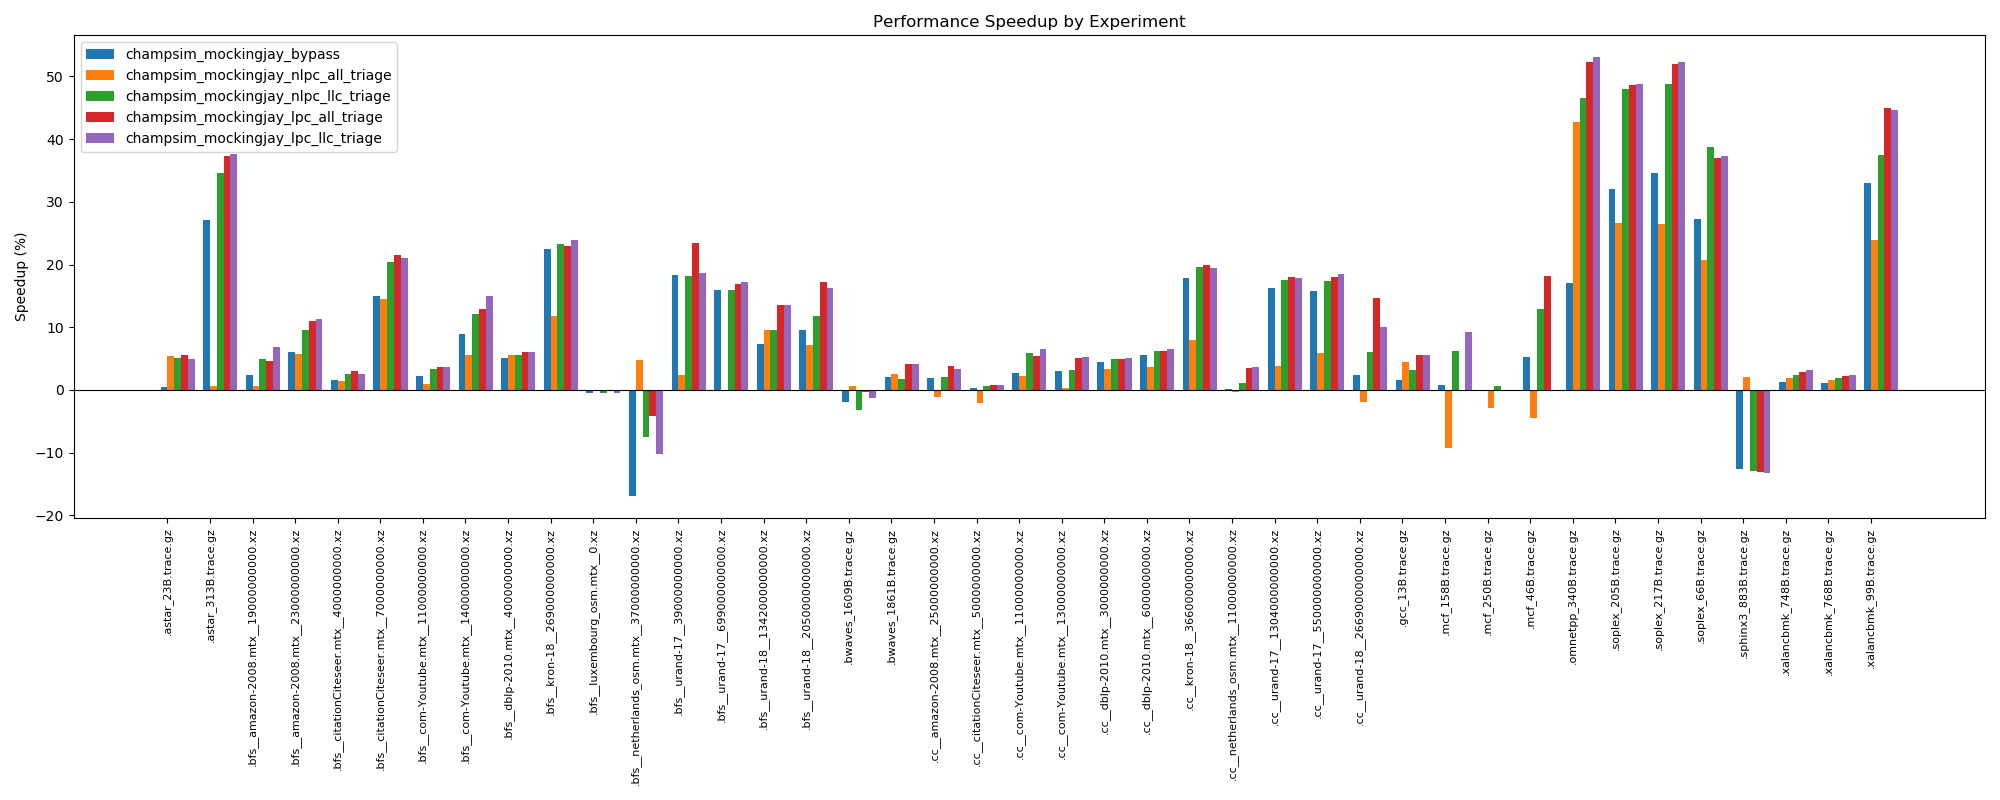

Values plotted in this chart, from the file beside it:
Benchmark, Baseline_IPC, champsim_mockingjay_bypass_IPC, champsim_mockingjay_bypass_Speedup, champsim_mockingjay_nlpc_all_triage_IPC, champsim_mockingjay_nlpc_all_triage_Spee…, champsim_mockingjay_nlpc_llc_triage_IPC, champsim_mockingjay_nlpc_llc_triage_Spee…, champsim_mockingjay_lpc_all_triage_IPC, champsim_mockingjay_lpc_all_triage_Speed…, champsim_mockingjay_lpc_llc_triage_IPC, champsim_mockingjay_lpc_llc_triage_Speed…
.astar_23B.trace.gz, 0.5914, 0.5946, 0.54%, 0.6238, 5.48%, 0.6219, 5.16%, 0.6244, 5.58%, 0.6206, 4.94%
.astar_313B.trace.gz, 0.3657, 0.465, 27.15%, 0.3679, 0.60%, 0.492, 34.54%, 0.5024, 37.38%, 0.5032, 37.60%
.bfs__amazon-2008.mtx__19000000000.xz, 1.385, 1.418, 2.38%, 1.393, 0.58%, 1.453, 4.91%, 1.45, 4.69%, 1.479, 6.79%
.bfs__amazon-2008.mtx__23000000000.xz, 1.065, 1.129, 6.01%, 1.126, 5.73%, 1.167, 9.58%, 1.183, 11.08%, 1.186, 11.36%
.bfs__citationCiteseer.mtx__4000000000.x…, 1.301, 1.321, 1.54%, 1.319, 1.38%, 1.334, 2.54%, 1.341, 3.07%, 1.334, 2.54%
.bfs__citationCiteseer.mtx__7000000000.x…, 0.8, 0.9202, 15.02%, 0.9165, 14.56%, 0.963, 20.37%, 0.9724, 21.55%, 0.9686, 21.07%
.bfs__com-Youtube.mtx__11000000000.xz, 1.134, 1.159, 2.20%, 1.145, 0.97%, 1.172, 3.35%, 1.176, 3.70%, 1.176, 3.70%
.bfs__com-Youtube.mtx__14000000000.xz, 1.381, 1.505, 8.98%, 1.458, 5.58%, 1.548, 12.09%, 1.56, 12.96%, 1.588, 14.99%
.bfs__dblp-2010.mtx__4000000000.xz, 1.15, 1.208, 5.04%, 1.214, 5.57%, 1.215, 5.65%, 1.22, 6.09%, 1.22, 6.09%
.bfs__kron-18__269000000000.xz, 0.7478, 0.9155, 22.43%, 0.8366, 11.87%, 0.9218, 23.27%, 0.9197, 22.99%, 0.9265, 23.90%
.bfs__luxembourg_osm.mtx__0.xz, 1.359, 1.353, -0.44%, 1.36, 0.07%, 1.353, -0.44%, 1.356, -0.22%, 1.352, -0.52%
.bfs__netherlands_osm.mtx__37000000000.x…, 0.9412, 0.7821, -16.90%, 0.9857, 4.73%, 0.8711, -7.45%, 0.9016, -4.21%, 0.8446, -10.26%
.bfs__urand-17__39000000000.xz, 0.9855, 1.167, 18.42%, 1.009, 2.38%, 1.165, 18.21%, 1.216, 23.39%, 1.17, 18.72%
.bfs__urand-17__699000000000.xz, 1.008, 1.169, 15.97%, 1.006, -0.20%, 1.169, 15.97%, 1.179, 16.96%, 1.182, 17.26%
.bfs__urand-18__1342000000000.xz, 1.135, 1.219, 7.40%, 1.244, 9.60%, 1.243, 9.52%, 1.289, 13.57%, 1.289, 13.57%
.bfs__urand-18__2050000000000.xz, 1.114, 1.221, 9.61%, 1.194, 7.18%, 1.246, 11.85%, 1.306, 17.24%, 1.295, 16.25%
.bwaves_1609B.trace.gz, 1.608, 1.577, -1.93%, 1.617, 0.56%, 1.556, -3.23%, 1.602, -0.37%, 1.588, -1.24%
.bwaves_1861B.trace.gz, 1.609, 1.643, 2.11%, 1.649, 2.49%, 1.637, 1.74%, 1.676, 4.16%, 1.675, 4.10%
.cc__amazon-2008.mtx__25000000000.xz, 0.8469, 0.8626, 1.85%, 0.8372, -1.15%, 0.8646, 2.09%, 0.879, 3.79%, 0.8758, 3.41%
.cc__citationCiteseer.mtx__5000000000.xz, 0.7315, 0.7342, 0.37%, 0.7158, -2.15%, 0.7364, 0.67%, 0.7375, 0.82%, 0.7377, 0.85%
.cc__com-Youtube.mtx__11000000000.xz, 1.065, 1.094, 2.72%, 1.089, 2.25%, 1.128, 5.92%, 1.123, 5.45%, 1.134, 6.48%
.cc__com-Youtube.mtx__13000000000.xz, 1.112, 1.145, 2.97%, 1.115, 0.27%, 1.148, 3.24%, 1.169, 5.13%, 1.17, 5.22%
.cc__dblp-2010.mtx__3000000000.xz, 1.055, 1.102, 4.45%, 1.091, 3.41%, 1.107, 4.93%, 1.107, 4.93%, 1.109, 5.12%
.cc__dblp-2010.mtx__6000000000.xz, 1.006, 1.062, 5.57%, 1.043, 3.68%, 1.068, 6.16%, 1.068, 6.16%, 1.071, 6.46%
.cc__kron-18__366000000000.xz, 0.5813, 0.6852, 17.87%, 0.628, 8.03%, 0.6951, 19.58%, 0.697, 19.90%, 0.6945, 19.47%
.cc__netherlands_osm.mtx__11000000000.xz, 1.195, 1.196, 0.08%, 1.192, -0.25%, 1.208, 1.09%, 1.237, 3.51%, 1.238, 3.60%
.cc__urand-17__1304000000000.xz, 0.7227, 0.8404, 16.29%, 0.75, 3.78%, 0.849, 17.48%, 0.8524, 17.95%, 0.8523, 17.93%
.cc__urand-17__550000000000.xz, 0.7261, 0.8404, 15.74%, 0.7695, 5.98%, 0.8528, 17.45%, 0.8572, 18.06%, 0.8608, 18.55%
.cc__urand-18__2669000000000.xz, 0.6692, 0.6851, 2.38%, 0.6567, -1.87%, 0.7102, 6.13%, 0.7672, 14.64%, 0.7363, 10.03%
.gcc_13B.trace.gz, 0.7551, 0.7676, 1.66%, 0.7885, 4.42%, 0.7786, 3.11%, 0.797, 5.55%, 0.7975, 5.62%
.mcf_158B.trace.gz, 0.2701, 0.2724, 0.85%, 0.245, -9.29%, 0.2867, 6.15%, N/A, N/A, 0.2951, 9.26%
.mcf_250B.trace.gz, 0.2934, 0.293, -0.14%, 0.285, -2.86%, 0.2953, 0.65%, N/A, N/A, N/A, N/A
.mcf_46B.trace.gz, 0.3169, 0.3335, 5.24%, 0.3029, -4.42%, 0.3576, 12.84%, 0.3747, 18.24%, N/A, N/A
.omnetpp_340B.trace.gz, 0.4457, 0.5218, 17.07%, 0.6365, 42.81%, 0.653, 46.51%, 0.6791, 52.37%, 0.6822, 53.06%
.soplex_205B.trace.gz, 0.6021, 0.7951, 32.05%, 0.7624, 26.62%, 0.8912, 48.02%, 0.8952, 48.68%, 0.8964, 48.88%
.soplex_217B.trace.gz, 0.5857, 0.7887, 34.66%, 0.7411, 26.53%, 0.8711, 48.73%, 0.8905, 52.04%, 0.892, 52.30%
.soplex_66B.trace.gz, 0.7067, 0.8999, 27.34%, 0.8528, 20.67%, 0.981, 38.81%, 0.9685, 37.05%, 0.9708, 37.37%
.sphinx3_883B.trace.gz, 1.985, 1.734, -12.64%, 2.026, 2.07%, 1.73, -12.85%, 1.726, -13.05%, 1.722, -13.25%
.xalancbmk_748B.trace.gz, 1.326, 1.343, 1.28%, 1.351, 1.89%, 1.358, 2.41%, 1.365, 2.94%, 1.368, 3.17%
.xalancbmk_768B.trace.gz, 1.287, 1.301, 1.09%, 1.308, 1.63%, 1.312, 1.94%, 1.316, 2.25%, 1.318, 2.41%
.xalancbmk_99B.trace.gz, 0.4823, 0.6418, 33.07%, 0.5979, 23.97%, 0.6627, 37.40%, 0.6991, 44.95%, 0.698, 44.72%
